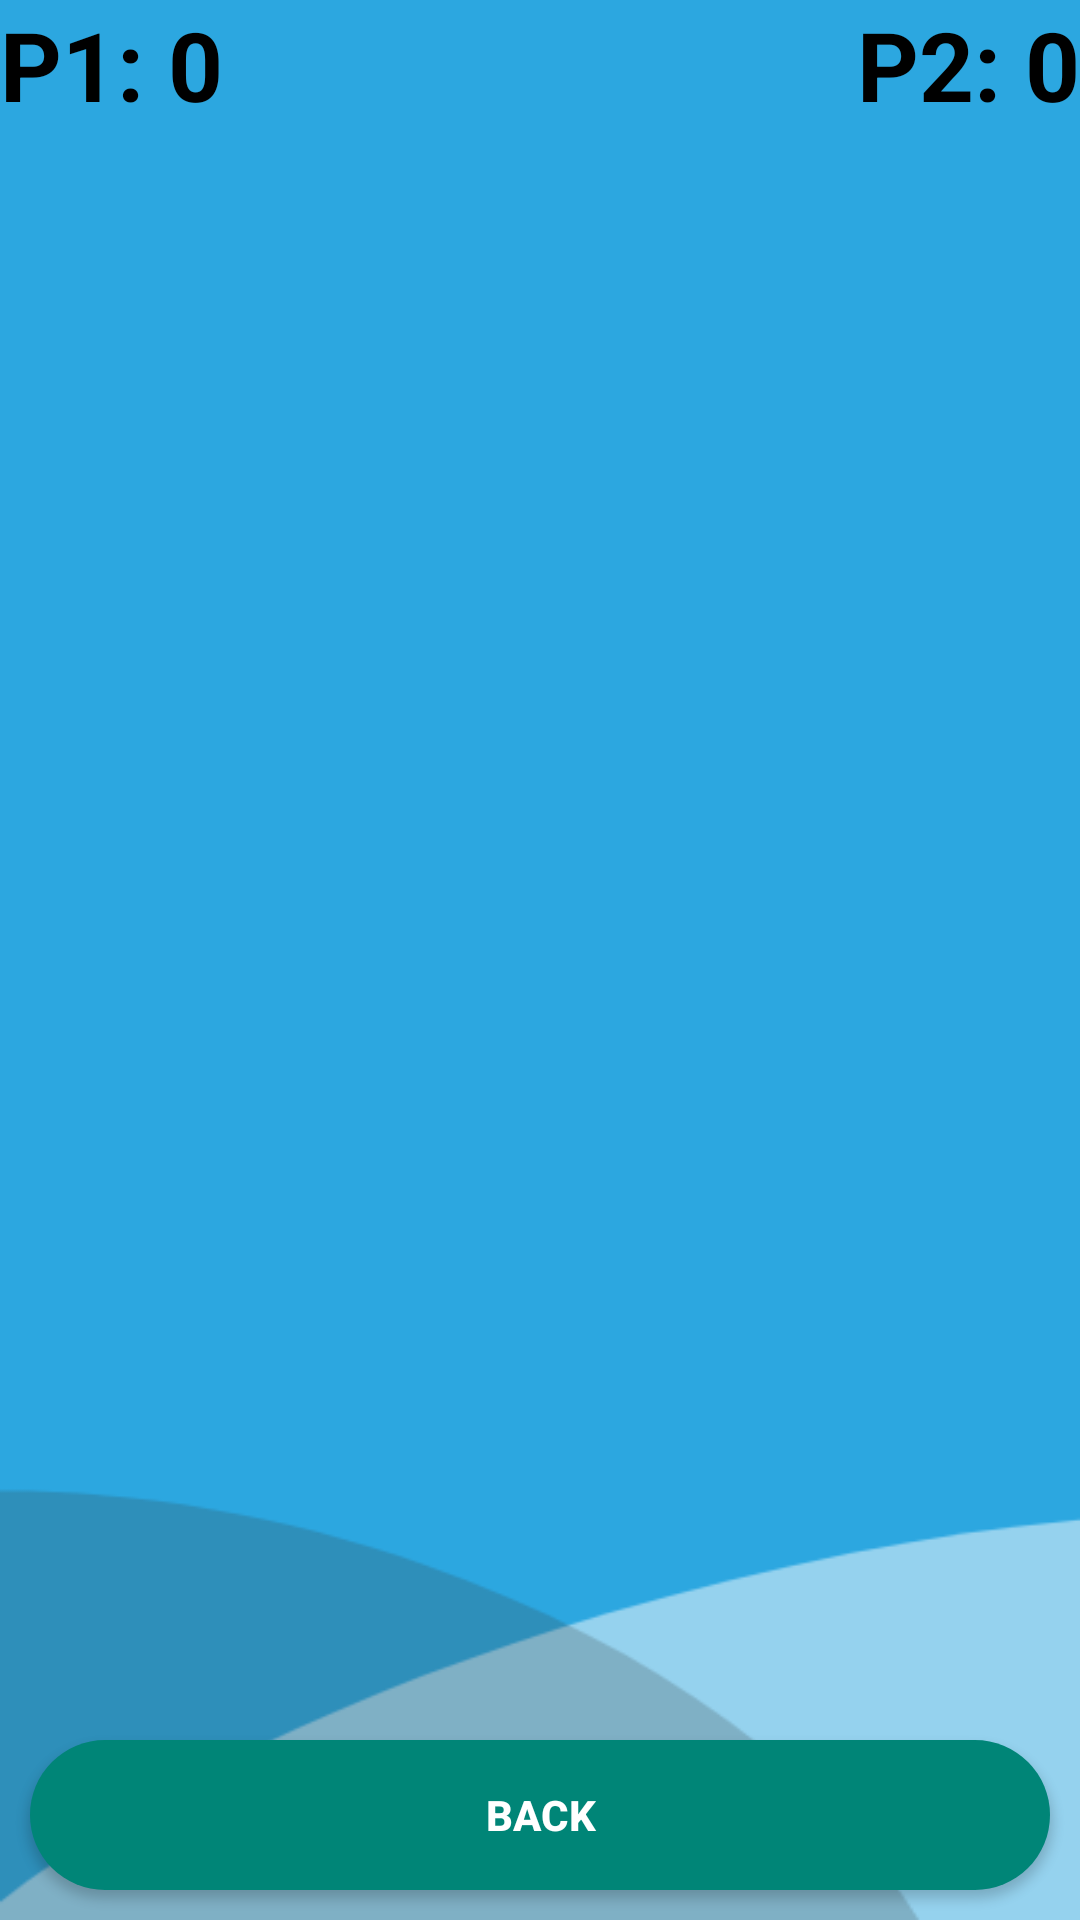

Produce the Android XML layout that renders to this screen, including the resource entries it uses.
<!-- AndroidManifest.xml: application theme AppTheme -->
<!-- res/layout/activity_memory_game.xml -->
<?xml version="1.0" encoding="utf-8"?>
<RelativeLayout xmlns:android="http://schemas.android.com/apk/res/android"
    xmlns:app="http://schemas.android.com/apk/res-auto"
    xmlns:tools="http://schemas.android.com/tools"
    android:layout_width="match_parent"
    android:layout_height="match_parent"
    android:background="@drawable/bg"
    tools:context=".memory_game">
    android:paddingBottom="16dp"
    android:paddingLeft="16dp"
    android:paddingRight="16dp"
    android:paddingTop="16dp"
    android:layout_width="match_parent"
    android:layout_height="match_parent"
    android:background="@drawable/background"
    tools:context=".MainActivity">

    <include
        android:layout_width="wrap_content"
        android:layout_height="300dp"
        android:layout_centerHorizontal="true"
        android:layout_centerVertical="true"
        layout="@layout/images"

        />
    <TextView
        android:layout_width="wrap_content"
        android:layout_height="wrap_content"
        android:layout_alignParentTop="true"
        android:layout_alignParentLeft="true"
        android:layout_alignParentStart="true"
        android:id="@+id/tv_p1"
        android:text="P1: 0"
        android:textSize="32dp"
        android:textStyle="bold"
        android:textColor="#000000"

        />
    <TextView
        android:layout_width="wrap_content"
        android:layout_height="wrap_content"
        android:layout_alignParentTop="true"
        android:layout_alignParentRight="true"
        android:layout_alignParentEnd="true"
        android:id="@+id/tv_p2"
        android:text="P2: 0"
        android:textSize="32dp"
        android:textStyle="bold"
        android:textColor="#000000"

        />
    <RelativeLayout
        android:layout_width="match_parent"
        android:layout_height="match_parent"
        android:gravity="bottom">
        <Button
            android:id="@+id/btn_bck"
            android:layout_width="match_parent"
            android:layout_height="50dp"
            android:layout_margin="10dp"
            android:background="@drawable/rounded_button_niloy"
            android:text="Back"
            android:textColor="#FFFFFF"
            android:textStyle="bold" />
    </RelativeLayout>
</RelativeLayout>
<!-- res/layout/images.xml (included above) -->
<?xml version="1.0" encoding="utf-8"?>
<LinearLayout xmlns:android="http://schemas.android.com/apk/res/android"
    android:orientation="vertical" android:layout_width="match_parent"
    android:layout_height="match_parent"
    android:weightSum="3"
    >

    <LinearLayout
        android:layout_width="match_parent"
        android:layout_height="match_parent"
        android:weightSum="4"
        android:layout_weight="1"
        android:orientation="horizontal">
        <ImageView
            android:layout_width="match_parent"
            android:layout_weight="1"
            android:layout_height="match_parent"
            android:scaleType="centerInside"
            android:src="@drawable/ic_back"
            android:id="@+id/iv_11"
            />

        <ImageView
            android:layout_width="match_parent"
            android:layout_weight="1"
            android:layout_height="match_parent"
            android:scaleType="centerInside"
            android:src="@drawable/ic_back"
            android:id="@+id/iv_12"
            />
        <ImageView
            android:layout_width="match_parent"
            android:layout_weight="1"
            android:layout_height="match_parent"
            android:scaleType="centerInside"
            android:src="@drawable/ic_back"
            android:id="@+id/iv_13"
            />
        <ImageView
            android:layout_width="match_parent"
            android:layout_weight="1"
            android:layout_height="match_parent"
            android:scaleType="centerInside"
            android:src="@drawable/ic_back"
            android:id="@+id/iv_14"
            />

    </LinearLayout>
    <LinearLayout
        android:layout_width="match_parent"
        android:layout_height="match_parent"
        android:weightSum="4"
        android:layout_weight="1"
        android:orientation="horizontal">
        <ImageView
            android:layout_width="match_parent"
            android:layout_weight="1"
            android:layout_height="match_parent"
            android:scaleType="centerInside"
            android:src="@drawable/ic_back"
            android:id="@+id/iv_21"
            />

        <ImageView
            android:layout_width="match_parent"
            android:layout_weight="1"
            android:layout_height="match_parent"
            android:scaleType="centerInside"
            android:src="@drawable/ic_back"
            android:id="@+id/iv_22"
            />
        <ImageView
            android:layout_width="match_parent"
            android:layout_weight="1"
            android:layout_height="match_parent"
            android:scaleType="centerInside"
            android:src="@drawable/ic_back"
            android:id="@+id/iv_23"
            />
        <ImageView
            android:layout_width="match_parent"
            android:layout_weight="1"
            android:layout_height="match_parent"
            android:scaleType="centerInside"
            android:src="@drawable/ic_back"
            android:id="@+id/iv_24"
            />

    </LinearLayout>
    <LinearLayout
        android:layout_width="match_parent"
        android:layout_height="match_parent"
        android:weightSum="4"
        android:layout_weight="1"
        android:orientation="horizontal">
        <ImageView
            android:layout_width="match_parent"
            android:layout_weight="1"
            android:layout_height="match_parent"
            android:scaleType="centerInside"
            android:src="@drawable/ic_back"
            android:id="@+id/iv_31"
            />

        <ImageView
            android:layout_width="match_parent"
            android:layout_weight="1"
            android:layout_height="match_parent"
            android:scaleType="centerInside"
            android:src="@drawable/ic_back"
            android:id="@+id/iv_32"
            />
        <ImageView
            android:layout_width="match_parent"
            android:layout_weight="1"
            android:layout_height="match_parent"
            android:scaleType="centerInside"
            android:src="@drawable/ic_back"
            android:id="@+id/iv_33"
            />
        <ImageView
            android:layout_width="match_parent"
            android:layout_weight="1"
            android:layout_height="match_parent"
            android:scaleType="centerInside"
            android:src="@drawable/ic_back"
            android:id="@+id/iv_34"
            />

    </LinearLayout>
</LinearLayout>
<!-- resources referenced by this layout -->
<resources>
  <!-- drawable bg: png bitmap (drawable, 11682 bytes) -->
  <!-- drawable rounded_button_niloy (drawable) -->
  <?xml version="1.0" encoding="utf-8"?>
  <shape xmlns:android="http://schemas.android.com/apk/res/android"
  
  
      android:shape="rectangle">
      <solid android:color="@color/colorPrimary"/>
      <corners android:radius="150dp"/>
  </shape>
  <style name="AppTheme" parent="Theme.AppCompat.Light.NoActionBar">
          
          <item name="colorPrimary">@color/colorPrimary</item>
          <item name="colorPrimaryDark">@color/colorPrimaryDark</item>
          <item name="colorAccent">@color/colorAccent</item>
      </style>
  <color name="colorPrimary">#008577</color>
  <color name="colorPrimaryDark">#00574B</color>
  <color name="colorAccent">#D81B60</color>
</resources>
